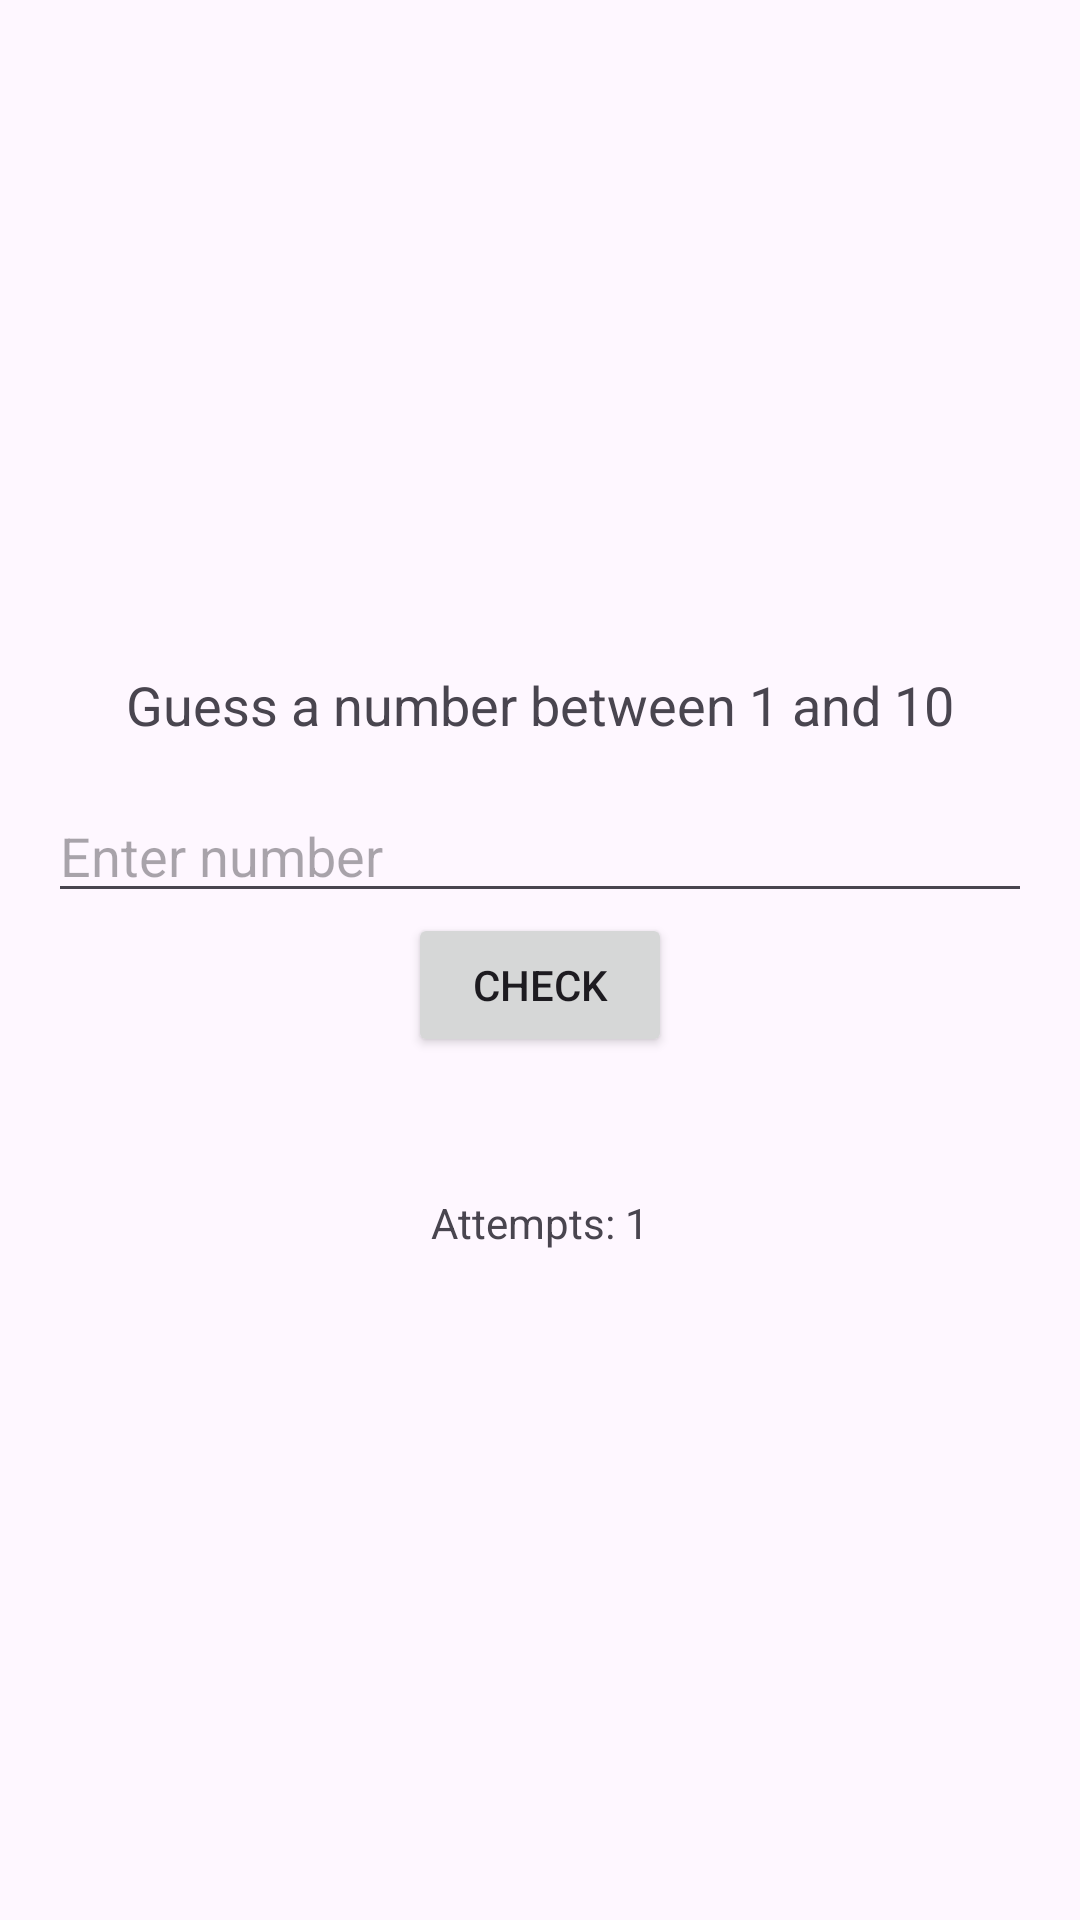

Layout XML and referenced resources for this Android screen:
<!-- AndroidManifest.xml: application theme Theme.FirstPrograms -->
<!-- res/layout/activity_guessing_game.xml -->
<?xml version="1.0" encoding="utf-8"?>
<LinearLayout xmlns:android="http://schemas.android.com/apk/res/android"
    android:layout_width="match_parent"
    android:layout_height="match_parent"
    android:orientation="vertical"
    android:padding="16dp"
    android:gravity="center">

    <TextView
        android:layout_width="wrap_content"
        android:layout_height="wrap_content"
        android:text="Guess a number between 1 and 10"
        android:textSize="18sp"
        android:layout_marginBottom="16dp" />

    <EditText
        android:id="@+id/etGuess"
        android:layout_width="match_parent"
        android:layout_height="wrap_content"
        android:inputType="number"
        android:hint="Enter number" />

    <Button
        android:id="@+id/btnCheck"
        android:layout_width="wrap_content"
        android:layout_height="wrap_content"
        android:text="Check" />

    <TextView
        android:id="@+id/tvMessage"
        android:layout_width="wrap_content"
        android:layout_height="wrap_content"
        android:layout_marginTop="16dp"
        android:textSize="16sp"
        android:textAlignment="center" />

    <TextView
        android:id="@+id/tvAttempts"
        android:layout_width="wrap_content"
        android:layout_height="wrap_content"
        android:layout_marginTop="8dp"
        android:text="Attempts: 1" />

</LinearLayout>
<!-- resources referenced by this layout -->
<resources>
  <style name="Theme.FirstPrograms" parent="Base.Theme.FirstPrograms" />
  <style name="Base.Theme.FirstPrograms" parent="Theme.Material3.DayNight.NoActionBar">
          
          
      </style>
</resources>
